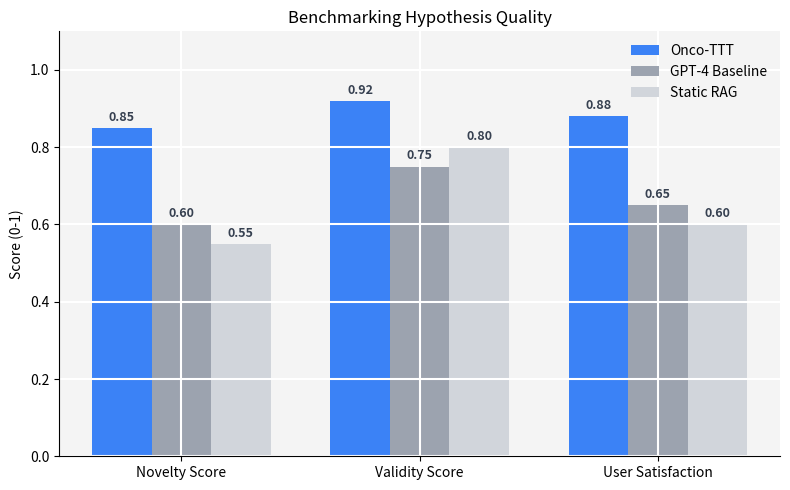

This chart was generated by the following Python code: (Note: this script raises an exception after producing the figure.)
import matplotlib.pyplot as plt
import networkx as nx
import numpy as np
import seaborn as sns

# Set style for "Saloni's Guidelines" (Minimalist, Grey Backgrounds, Direct Labeling)
plt.rcParams["font.family"] = "sans-serif"
plt.rcParams["axes.facecolor"] = "#f4f4f4"  # Soft grey background
plt.rcParams["figure.facecolor"] = "white"
plt.rcParams["axes.grid"] = True
plt.rcParams["grid.color"] = "white"
plt.rcParams["grid.linewidth"] = 1.5
plt.rcParams["axes.spines.top"] = False
plt.rcParams["axes.spines.right"] = False
plt.rcParams["axes.prop_cycle"] = plt.cycler(
    color=["#3b82f6", "#ef4444", "#10b981", "#8b5cf6"]
)  # Tailwind colors


def generate_performance_chart():
    """Generates Figure 2: Performance Comparison"""
    categories = ["Novelty Score", "Validity Score", "User Satisfaction"]
    onco_ttt = [0.85, 0.92, 0.88]
    gpt4 = [0.60, 0.75, 0.65]
    static_rag = [0.55, 0.80, 0.60]

    x = np.arange(len(categories))
    width = 0.25

    fig, ax = plt.subplots(figsize=(8, 5))
    rects1 = ax.bar(x - width, onco_ttt, width, label="Onco-TTT", color="#3b82f6")
    rects2 = ax.bar(x, gpt4, width, label="GPT-4 Baseline", color="#9ca3af")
    rects3 = ax.bar(x + width, static_rag, width, label="Static RAG", color="#d1d5db")

    ax.set_ylabel("Score (0-1)")
    ax.set_title("Benchmarking Hypothesis Quality")
    ax.set_xticks(x)
    ax.set_xticklabels(categories)
    ax.legend(frameon=False)
    ax.set_ylim(0, 1.1)

    # Direct Labeling
    def autolabel(rects):
        for rect in rects:
            height = rect.get_height()
            ax.annotate(
                f"{height:.2f}",
                xy=(rect.get_x() + rect.get_width() / 2, height),
                xytext=(0, 3),  # 3 points vertical offset
                textcoords="offset points",
                ha="center",
                va="bottom",
                fontsize=9,
                fontweight="bold",
                color="#374151",
            )

    autolabel(rects1)
    autolabel(rects2)
    autolabel(rects3)

    plt.tight_layout()
    plt.savefig("docs_plans/fig_performance.png", dpi=300)
    print("Generated fig_performance.png")


def generate_graph_traversal():
    """Generates Figure 3: Knowledge Graph Traversal"""
    G = nx.DiGraph()
    # Central Query
    G.add_node("Query: KRAS", type="query", color="#1e293b")

    # Relevant Nodes (TTT Activated)
    relevant = ["YAP1", "STK11", "MAPK", "Resistance"]
    for n in relevant:
        G.add_node(n, type="relevant", color="#3b82f6")
        G.add_edge("Query: KRAS", n, weight=0.9, color="#cbd5e1")

    # Irrelevant Nodes (Filtered)
    irrelevant = ["TP53", "EGFR", "B-RAF"]
    for n in irrelevant:
        G.add_node(n, type="irrelevant", color="#e2e8f0")
        G.add_edge("Query: KRAS", n, weight=0.1, color="#f1f5f9")

    # Layout
    pos = nx.spring_layout(G, seed=42, k=0.5)

    plt.figure(figsize=(8, 6))
    ax = plt.gca()
    ax.set_facecolor("white")  # Graph usually looks better on white

    # Draw Edges
    weights = [G[u][v]["weight"] * 2 for u, v in G.edges()]
    edge_colors = [G[u][v]["color"] for u, v in G.edges()]
    nx.draw_networkx_edges(
        G, pos, width=weights, edge_color=edge_colors, alpha=0.8, arrows=True
    )

    # Draw Nodes
    node_colors = [nx.get_node_attributes(G, "color")[n] for n in G.nodes()]
    nx.draw_networkx_nodes(G, pos, node_size=1000, node_color=node_colors, alpha=1.0)

    # Labels
    nx.draw_networkx_labels(G, pos, font_size=8, font_color="white", font_weight="bold")

    plt.title("Adaptive Graph Traversal (TTT Focus)", fontsize=12, pad=20)
    plt.axis("off")
    plt.tight_layout()
    plt.savefig("docs_plans/fig_graph.png", dpi=300)
    print("Generated fig_graph.png")


def generate_confidence_dist():
    """Generates Figure 4: Confidence Distribution (Small Multiples)"""
    cancer_types = ["Lung Adeno.", "Melanoma", "Colorectal", "Pancreatic"]

    fig, axes = plt.subplots(1, 4, figsize=(12, 3), sharey=True)
    fig.suptitle("Hypothesis Confidence Distribution by Cancer Type", y=1.05)

    for i, cancer in enumerate(cancer_types):
        # Generate synthetic bimodal data
        data = np.concatenate(
            [np.random.normal(0.3, 0.1, 30), np.random.normal(0.8, 0.1, 70)]
        )
        data = np.clip(data, 0, 1)

        ax = axes[i]
        sns.kdeplot(data, ax=ax, fill=True, color="#8b5cf6", alpha=0.2, linewidth=2)
        ax.set_title(cancer, fontsize=10)
        ax.set_xlabel("Confidence")
        if i == 0:
            ax.set_ylabel("Density")

        # Add mean line
        mean_val = np.mean(data)
        ax.axvline(mean_val, color="#ef4444", linestyle="--", alpha=0.5)
        ax.text(
            mean_val,
            0.5,
            f"μ={mean_val:.2f}",
            color="#ef4444",
            rotation=90,
            va="center",
            ha="right",
            fontsize=8,
        )

    plt.tight_layout()
    plt.savefig("docs_plans/fig_confidence.png", dpi=300)
    print("Generated fig_confidence.png")


if __name__ == "__main__":
    generate_performance_chart()
    generate_graph_traversal()
    generate_confidence_dist()
